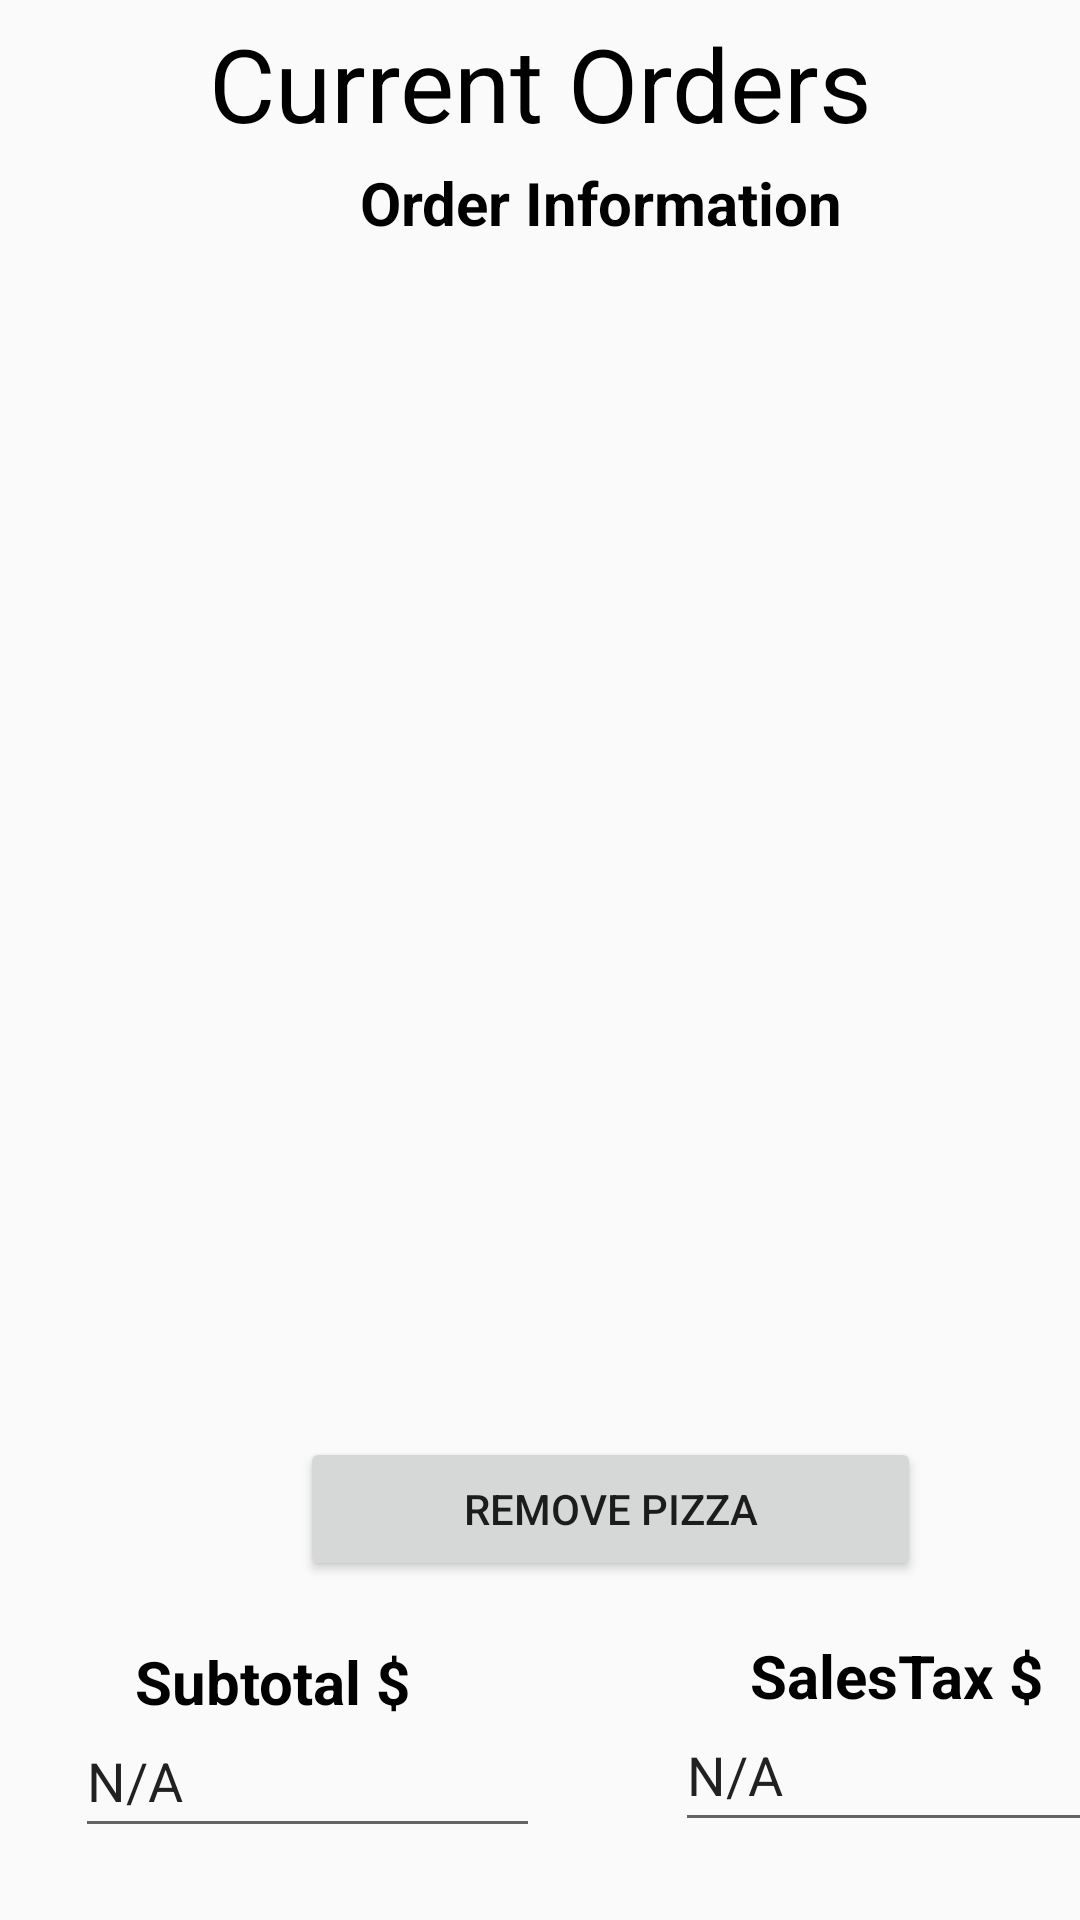

Layout XML and referenced resources for this Android screen:
<!-- AndroidManifest.xml: activity theme Theme.Rupizzaapp -->
<!-- res/layout/currentorder.xml -->
<?xml version="1.0" encoding="utf-8"?>
<LinearLayout xmlns:android="http://schemas.android.com/apk/res/android"
    android:orientation="vertical"
    android:layout_width="match_parent"
    android:layout_height="match_parent">

    <TextView
        android:id="@+id/textView"
        android:layout_width="match_parent"
        android:layout_height="54dp"
        android:text="@string/current_orders"
        android:textAlignment="center"
        android:textColor="#000000"
        android:textSize="34sp"
        android:translationY="5dp" />

    <TextView
        android:id="@+id/textView5"
        android:layout_width="wrap_content"
        android:layout_height="39dp"
        android:text="@string/order_information"
        android:textColor="#000000"
        android:textSize="20sp"
        android:textStyle="bold"
        android:translationX="120dp" />

    <ListView
        android:layout_width="match_parent"
        android:layout_height="381dp" />

    <Button
        android:id="@+id/button6"
        android:layout_width="207dp"
        android:layout_height="wrap_content"
        android:text="@string/remove_pizza"
        android:translationX="100dp"
        android:translationY="5dp" />

    <Button
        android:id="@+id/button9"
        android:layout_width="231dp"
        android:layout_height="wrap_content"
        android:text="@string/place_order"
        android:translationX="100dp"
        android:translationY="200dp" />

    <TextView
        android:id="@+id/textView6"
        android:layout_width="wrap_content"
        android:layout_height="wrap_content"
        android:text="@string/salestax"
        android:textColor="#000000"
        android:textSize="20sp"
        android:textStyle="bold"
        android:translationX="250dp"
        android:translationY="-25dp" />

    <TextView
        android:id="@+id/textView8"
        android:layout_width="106dp"
        android:layout_height="wrap_content"
        android:text="@string/subtotal"
        android:textColor="#000000"
        android:textSize="20sp"
        android:textStyle="bold"
        android:translationX="45dp"
        android:translationY="-50dp" />

    <TextView
        android:id="@+id/textView7"
        android:layout_width="wrap_content"
        android:layout_height="wrap_content"
        android:text="@string/order_total"
        android:textColor="#000000"
        android:textSize="20sp"
        android:textStyle="bold"
        android:translationX="15dp"
        android:translationY="35dp" />

    <EditText
        android:id="@+id/editTextText1"
        android:layout_width="165dp"
        android:layout_height="48dp"
        android:ems="10"
        android:inputType="text"
        android:text="@string/n_a"
        android:translationX="160dp"
        android:autofillHints="" />

    <EditText
        android:id="@+id/editTextText"
        android:layout_width="155dp"
        android:layout_height="48dp"
        android:ems="10"
        android:inputType="text"
        android:text="@string/n_a"
        android:translationX="25dp"
        android:translationY="-120dp" />

    <EditText
        android:id="@+id/editTextText3"
        android:layout_width="157dp"
        android:layout_height="48dp"
        android:ems="10"
        android:inputType="text"
        android:text="@string/n_a"
        android:translationX="225dp"
        android:translationY="-170dp" />
</LinearLayout>
<!-- resources referenced by this layout -->
<resources>
  <string name="current_orders">Current Orders</string>
  <string name="n_a">N/A</string>
  <string name="order_information">Order Information</string>
  <string name="order_total">Order Total $:</string>
  <string name="place_order">Place Order</string>
  <string name="remove_pizza">Remove Pizza</string>
  <string name="salestax">SalesTax $</string>
  <string name="subtotal">Subtotal $</string>
  <style name="Theme.Rupizzaapp" parent="android:Theme.Material.Light.NoActionBar" />
</resources>
